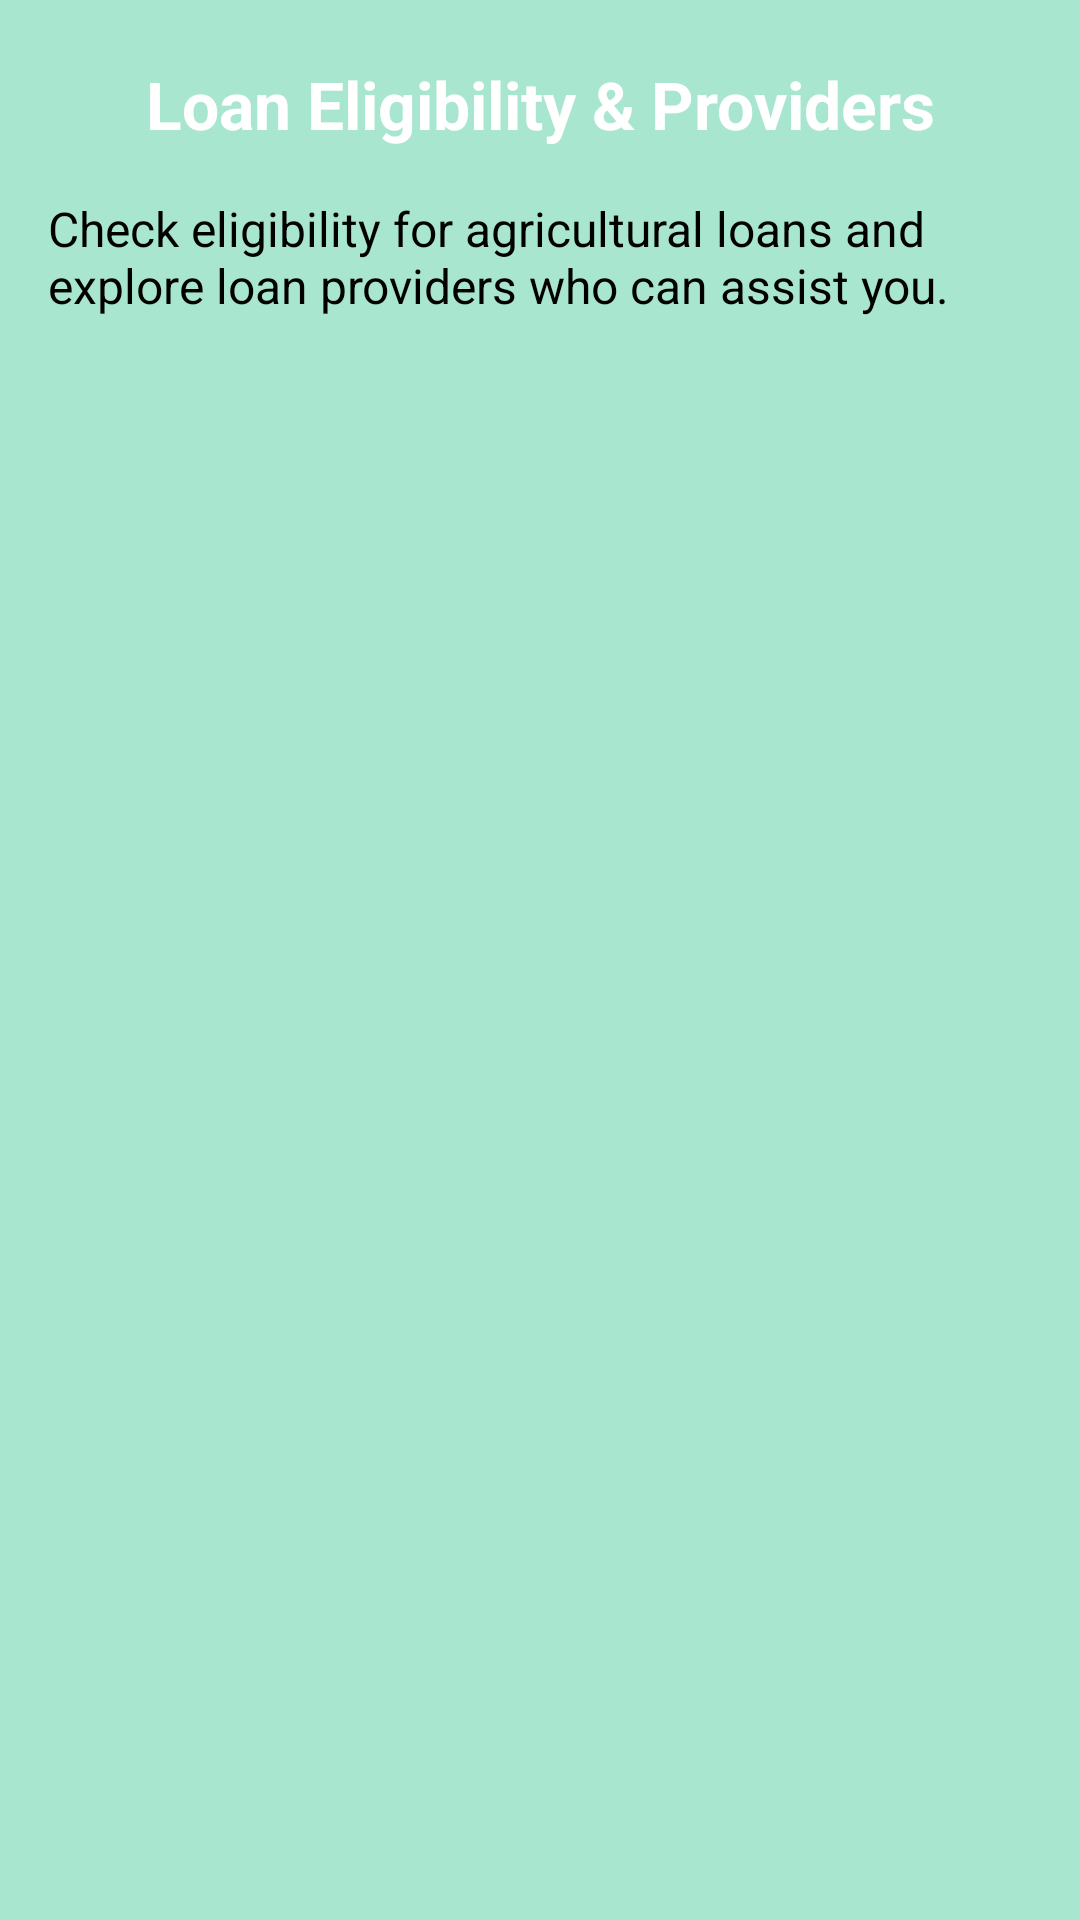

This screen was rendered from an Android layout file. Write that file and the resources it references.
<!-- AndroidManifest.xml: application theme Theme.KrushikMitr -->
<!-- res/layout/activity_loan_details.xml -->
<?xml version="1.0" encoding="utf-8"?>
<androidx.constraintlayout.widget.ConstraintLayout
    xmlns:android="http://schemas.android.com/apk/res/android"
    xmlns:app="http://schemas.android.com/apk/res-auto"
    xmlns:tools="http://schemas.android.com/tools"
    android:layout_width="match_parent"
    android:layout_height="match_parent"
    android:background="@color/light_green"
    tools:context=".LoanDetailsActivity">

    
    <TextView
        android:id="@+id/tv_loan_title"
        android:layout_width="wrap_content"
        android:layout_height="wrap_content"
        android:text="Loan Eligibility &amp; Providers"
        android:textSize="22sp"
        android:textStyle="bold"
        android:textColor="@color/white"
        android:gravity="center"
        android:contentDescription="Title: Loan Eligibility and Providers"
        app:layout_constraintTop_toTopOf="parent"
        app:layout_constraintStart_toStartOf="parent"
        app:layout_constraintEnd_toEndOf="parent"
        android:layout_marginTop="20dp"/>

    
    <TextView
        android:id="@+id/tv_loan_info"
        android:layout_width="match_parent"
        android:layout_height="wrap_content"
        android:text="Check eligibility for agricultural loans and explore loan providers who can assist you."
        android:textSize="16sp"
        android:textColor="@color/black"
        android:padding="16dp"
        android:contentDescription="Information about loan eligibility and providers"
        tools:text="Check eligibility for agricultural loans and explore loan providers."
        app:layout_constraintTop_toBottomOf="@id/tv_loan_title"
        app:layout_constraintStart_toStartOf="parent"
        app:layout_constraintEnd_toEndOf="parent"/>

    
    <androidx.recyclerview.widget.RecyclerView
        android:id="@+id/recycler_loan_providers"
        android:layout_width="match_parent"
        android:layout_height="0dp"
        android:padding="10dp"
        android:contentDescription="List of available loan providers"
        tools:listitem="@layout/item_loan_provider"
        app:layout_constraintTop_toBottomOf="@id/tv_loan_info"
        app:layout_constraintStart_toStartOf="parent"
        app:layout_constraintEnd_toEndOf="parent"
        app:layout_constraintBottom_toBottomOf="parent"/>

</androidx.constraintlayout.widget.ConstraintLayout>
<!-- res/layout/item_loan_provider.xml (included above) -->
<?xml version="1.0" encoding="utf-8"?>
<androidx.cardview.widget.CardView
    xmlns:android="http://schemas.android.com/apk/res/android"
    xmlns:app="http://schemas.android.com/apk/res-auto"
    android:layout_width="match_parent"
    android:layout_height="wrap_content"
    android:layout_margin="8dp"
    android:elevation="6dp"
    app:cardCornerRadius="12dp">  

<LinearLayout
android:layout_width="match_parent"
android:layout_height="wrap_content"
android:padding="16dp"
android:orientation="vertical">

<TextView
    android:id="@+id/tv_provider_name"
    android:layout_width="wrap_content"
    android:layout_height="wrap_content"
    android:text="Provider Name"
    android:textSize="18sp"
    android:textStyle="bold"
    android:textColor="@color/black"/>

<TextView
    android:id="@+id/tv_interest_rate"
    android:layout_width="wrap_content"
    android:layout_height="wrap_content"
    android:text="Interest Rate: 8%"
    android:textSize="14sp"
    android:textColor="@color/black"/>

<TextView
    android:id="@+id/tv_loan_amount"
    android:layout_width="wrap_content"
    android:layout_height="wrap_content"
    android:text="Loan Amount: ₹50,000 - ₹5,00,000"
    android:textSize="14sp"
    android:textColor="@color/black"/>

<TextView
    android:id="@+id/tv_contact_info"
    android:layout_width="wrap_content"
    android:layout_height="wrap_content"
    android:text="Contact: +91-9876543210"
    android:textSize="14sp"
    android:textColor="@color/black"/>

</LinearLayout>
    </androidx.cardview.widget.CardView>
<!-- resources referenced by this layout -->
<resources>
  <color name="black">#000000</color>
  <color name="light_green">#A8E6CF</color>
  <color name="white">#FFFFFF</color>
  <style name="Theme.KrushikMitr" parent="Base.Theme.KrushikMitr" />
  <style name="Base.Theme.KrushikMitr" parent="Theme.Material3.DayNight.NoActionBar">
          
          
      </style>
</resources>
